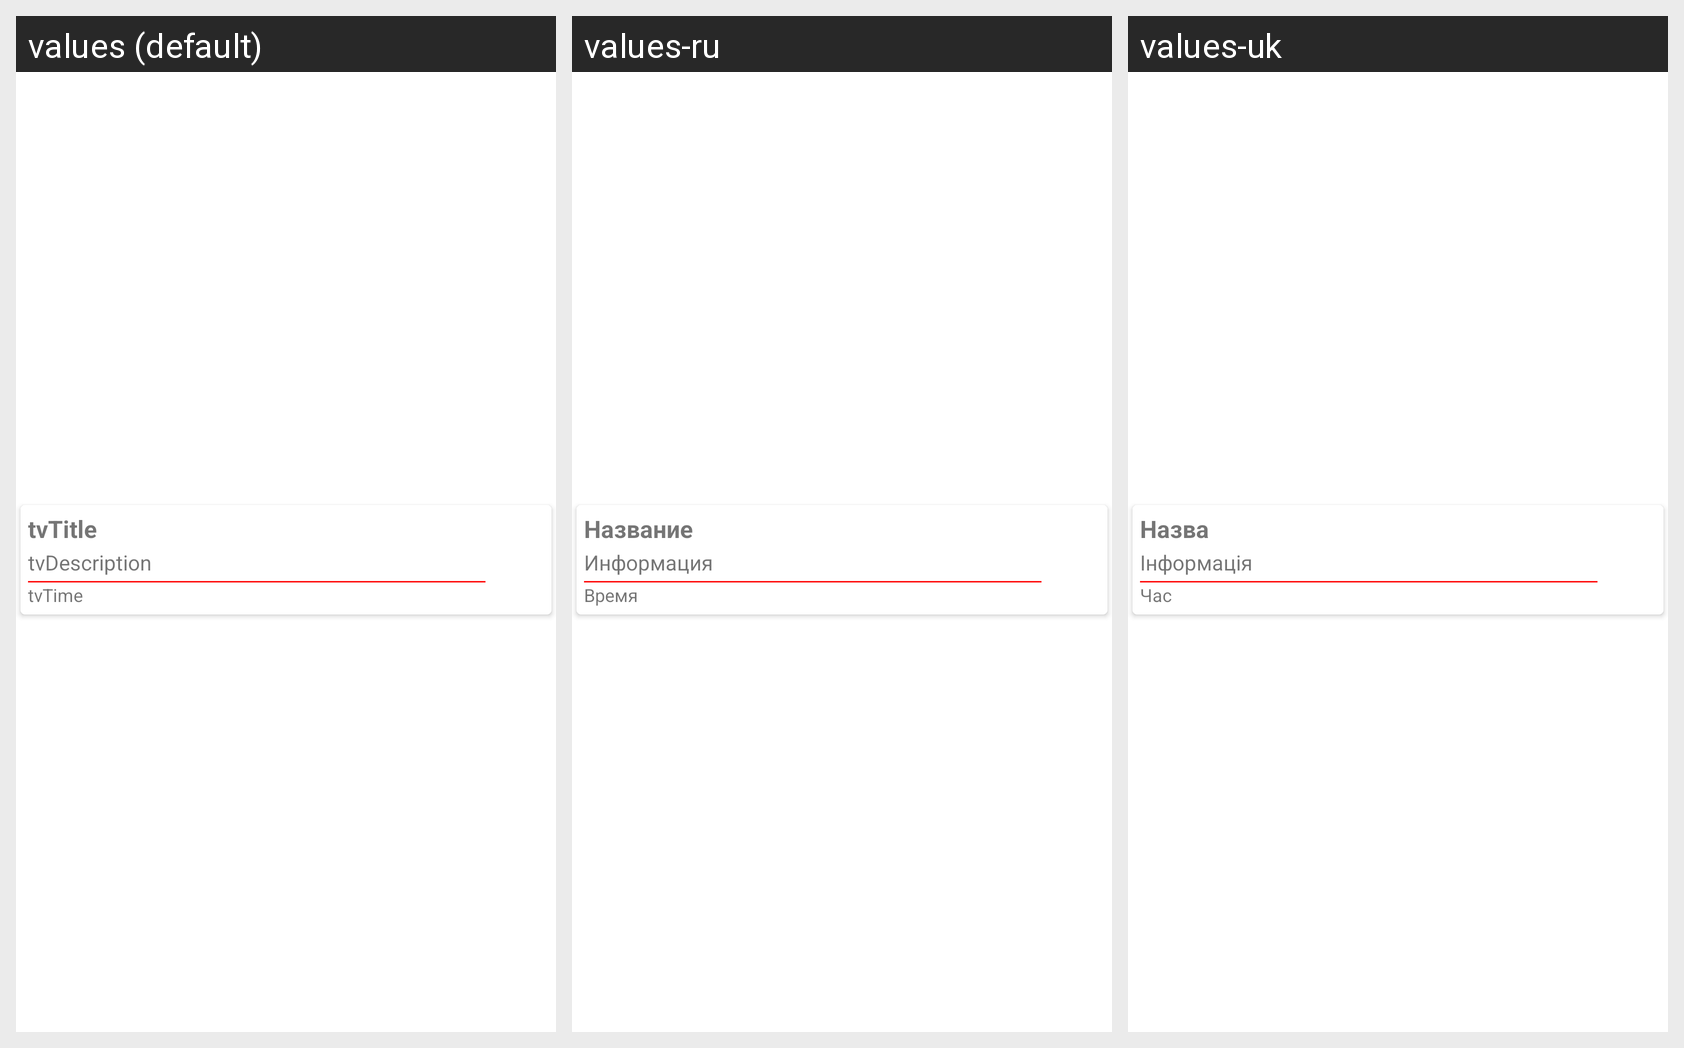

Locale-by-locale string values for the Android screen shown in this grid:
Android screen res/layout/note_list_item.xml rendered under 3 locales, left to right: values (default), values-ru, values-uk. Device: Nexus 5 (rendered at 1080×1920; each locale shown at half size, 540×960, under a caption strip naming it); theme Theme.ShoppingList.
Strings drawn on this screen, with the default value and each locale's value (text and hints the layout hard-codes, and strings that could not be matched under every locale, appear in the picture but are not listed):

tvTitle
  values: tvTitle
  values-ru: Название
  values-uk: Назва

tvDescription
  values: tvDescription
  values-ru: Информация
  values-uk: Інформація

tvTime
  values: tvTime
  values-ru: Время
  values-uk: Час
